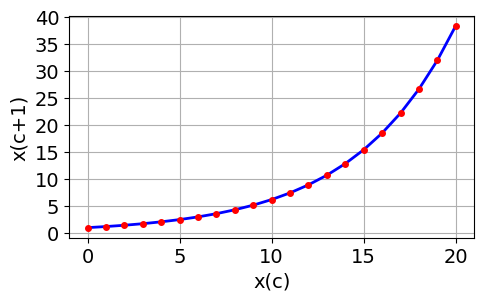
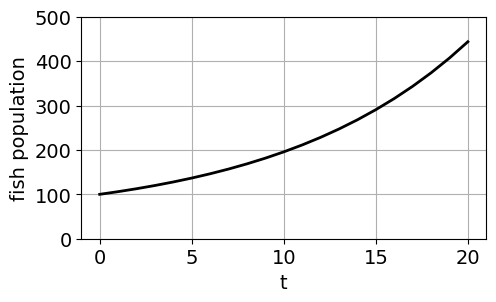

These charts were generated, in order, by the following Python code:
# cs_001.py
# [redacted]
# Jan 2024
# COMPLEX SYSTEMS
#   Simulating discrete-time models with one variable
# # Website: https://d-arora.github.io/Doing-Physics-With-Matlab/
# Documentation: https://d-arora.github.io/Doing-Physics-With-Matlab/mpDocs/cs_001.pdf


# LIBRARIES  ================================================================
import numpy as np
from scipy.integrate import odeint, solve_ivp
import matplotlib.pyplot as plt
from scipy.optimize import fsolve

#%% CELL 1   Exponetial growth
# SETUP ====================================================================
a = 1.2            # <<<<<  constant
x0 = 1            # <<<<<  intial condition
nT = 21          # <<<<<  number of time steps

x = np.zeros(nT)     # x variable
x[0] = x0
R = np.arange(nT)

# Iteriation
for c in range(nT-1):
    x[c+1] = a*x[c]
    
b = np.log(x[nT-1]/x0)/(nT-1)    
y = x0*np.exp(b*R)  

    
# GRAPHICS  ===============================================================
plt.rcParams['font.family'] = 'sans-serif'
plt.rcParams['font.family'] = ['Garamond']
plt.rcParams['font.size'] = 14
font1 = {'color':'black','size':14}

fig = plt.figure(figsize = (5, 3))
fig.subplots_adjust(top=0.94, bottom = 0.20, left = 0.15,\
                    right = 0.96, hspace = 0.60,wspace=0.5)  

# Figure 1
xP = R
yP = x
plt.plot(xP,yP,linewidth=2,color = 'b')
yP = y
plt.plot(xP,yP,'o',color = 'r',ms = 4)
yR = np.arange(0,41,5) 
plt.yticks(yR)
xR = np.arange(0,21,5) 
plt.xticks(xR)
plt.grid('visible')
plt.ylabel("x(c+1)", fontdict = font1)
plt.xlabel('x(c)', fontdict = font1)
plt.savefig('a_cs_001.png')    

#%% CELL 2    Fish population with harvesting
# SETUP ====================================================================
a = 1.1         # <<<<<  constant          a > 0
b = 4         # <<<<< harvesting constant   b > 0
x0 = 100           # <<<<<  intial condition
nT = 21          # <<<<<  number of time steps

col = [0,0,0]    # <<<<< Color line in plot

x = np.zeros(nT)     # x variable
x[0] = x0
R = np.arange(nT)

# Iteriation
for c in range(nT-1):
    x[c+1] = a*x[c] - b
    
x[x<0] = 0


#%%    
# GRAPHICS  ===============================================================
plt.rcParams['font.family'] = 'sans-serif'
plt.rcParams['font.family'] = ['Garamond']
plt.rcParams['font.size'] = 14
font1 = {'color':'black','size':14}

fig = plt.figure(figsize = (5, 3))
fig.subplots_adjust(top=0.94, bottom = 0.20, left = 0.15,\
                    right = 0.96, hspace = 0.60,wspace=0.5)  

# Figure 2
xP = R
yP = x
plt.plot(xP,yP,linewidth=2,color = col)
yR = np.arange(0,501,100) 
plt.yticks(yR)
xR = np.arange(0,21,5) 
plt.xticks(xR)
plt.grid('visible')
plt.ylabel('fish population', fontdict = font1)
plt.xlabel('t', fontdict = font1)
plt.savefig('a_cs_002.png')    
